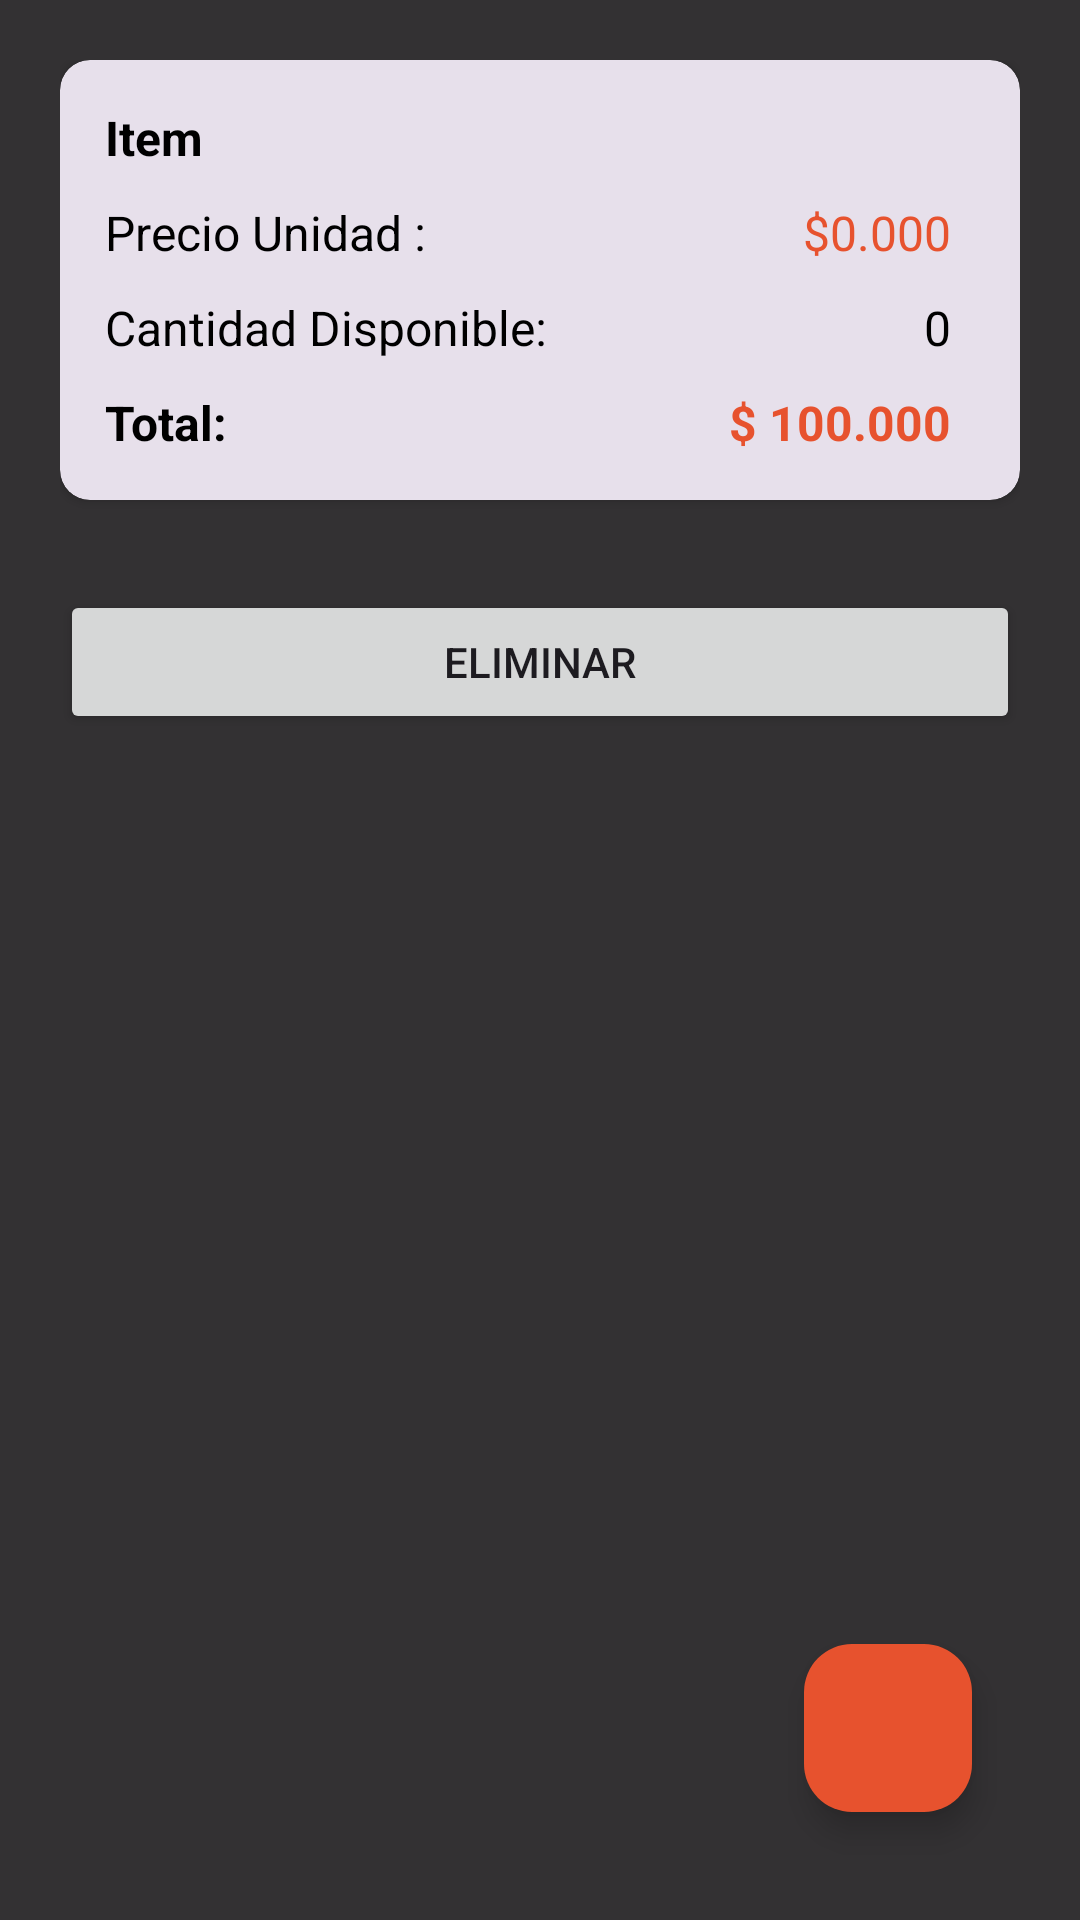

Here is an Android app screen rendered from its layout file. Give the layout XML and the strings, colors and styles it references.
<!-- AndroidManifest.xml: application theme Theme.InventoryWidget -->
<!-- res/layout/fragment_item_details.xml -->
<?xml version="1.0" encoding="utf-8"?>
<layout xmlns:android="http://schemas.android.com/apk/res/android"
    xmlns:tools="http://schemas.android.com/tools"
    xmlns:app="http://schemas.android.com/apk/res-auto">

    <data>
        <variable
            name="viewModel"
            type="com.example.inventorywidget.viewmodel.InventoryViewModel" />

    </data>

    <androidx.constraintlayout.widget.ConstraintLayout
        android:layout_width="match_parent"
        android:layout_height="match_parent"
        android:background="@color/dark_background"
        android:padding="20dp"
        tools:context=".view.fragment.AddProductFragment">




        <androidx.cardview.widget.CardView
            android:id="@+id/cvInventory"
            android:layout_gravity="center"
            android:layout_width="match_parent"
            android:layout_height="wrap_content"
            android:foreground="?selectableItemBackground"
            android:backgroundTint="@color/backgroundColorItem"
            app:cardCornerRadius="10dp"
            android:elevation="8dp"
            app:layout_constraintStart_toStartOf="parent"

            app:layout_constraintEnd_toEndOf="parent"
            app:layout_constraintBottom_toTopOf="@+id/btnDelete">

            <androidx.constraintlayout.widget.ConstraintLayout
                android:layout_width="match_parent"
                android:layout_height="match_parent"
                android:padding="10dp">

                <TextView
                    android:id="@+id/tvName"
                    android:layout_width="wrap_content"
                    android:layout_height="wrap_content"
                    android:text="Item"
                    android:padding="5dp"
                    android:textSize="16sp"
                    android:textStyle="bold"
                    android:textColor="@color/black"
                    app:layout_constraintTop_toTopOf="parent"
                    app:layout_constraintStart_toStartOf="parent"/>

                <TextView
                    android:id="@+id/tvPriceByUnit"
                    android:layout_width="wrap_content"
                    android:layout_height="wrap_content"
                    android:text="Precio Unidad :"
                    android:padding="5dp"
                    android:textSize="16sp"
                    android:textColor="@color/black"
                    app:layout_constraintTop_toBottomOf="@+id/tvName"
                    app:layout_constraintStart_toStartOf="parent"/>

                <TextView
                    android:id="@+id/tvPrice"
                    android:layout_width="wrap_content"
                    android:layout_height="wrap_content"
                    android:layout_marginEnd="8dp"
                    android:padding="5dp"
                    android:text="$0.000"
                    android:textSize="16sp"
                    android:textColor="@color/primary_orange"
                    app:layout_constraintEnd_toEndOf="parent"
                    app:layout_constraintTop_toBottomOf="@+id/tvName" />

                <TextView
                    android:id="@+id/tvQuantityAvailible"
                    android:layout_width="wrap_content"
                    android:layout_height="wrap_content"
                    android:text="Cantidad Disponible:"
                    android:padding="5dp"
                    android:textSize="16sp"
                    android:textColor="@color/black"
                    app:layout_constraintTop_toBottomOf="@+id/tvPriceByUnit"
                    app:layout_constraintStart_toStartOf="parent"/>

                <TextView
                    android:id="@+id/tvQuantity"
                    android:layout_width="wrap_content"
                    android:layout_height="wrap_content"
                    android:text="0"
                    android:padding="5dp"
                    android:textSize="16sp"
                    android:layout_marginEnd="8dp"
                    android:textColor="@color/black"
                    app:layout_constraintTop_toBottomOf="@+id/tvPriceByUnit"
                    app:layout_constraintEnd_toEndOf="parent"/>

                <TextView
                    android:id="@+id/txtTituloTotal"
                    android:layout_width="wrap_content"
                    android:layout_height="wrap_content"
                    android:text="Total:"
                    android:padding="5dp"
                    android:textSize="16sp"
                    android:textColor="@color/black"
                    android:textStyle="bold"
                    app:layout_constraintTop_toBottomOf="@+id/tvQuantityAvailible"
                    app:layout_constraintStart_toStartOf="parent"/>

                <TextView
                    android:id="@+id/txtTotal"
                    android:layout_width="wrap_content"
                    android:layout_height="wrap_content"
                    android:text="$ 100.000"
                    android:padding="5dp"
                    android:textSize="16sp"
                    android:layout_marginEnd="8dp"
                    android:textStyle="bold"
                    android:textColor="@color/primary_orange"

                    app:layout_constraintTop_toBottomOf="@+id/tvQuantityAvailible"
                    app:layout_constraintEnd_toEndOf="parent"/>




            </androidx.constraintlayout.widget.ConstraintLayout>

        </androidx.cardview.widget.CardView>

        <Button
            android:id="@+id/btnDelete"
            android:layout_width="match_parent"
            android:layout_height="wrap_content"
            android:layout_marginTop="30dp"
            android:text="Eliminar"
            app:layout_constraintTop_toBottomOf="@+id/cvInventory"
            app:layout_constraintStart_toStartOf="parent"
            app:layout_constraintEnd_toEndOf="parent"/>

        <com.google.android.material.floatingactionbutton.FloatingActionButton
            android:id="@+id/fbEdit"
            android:layout_width="wrap_content"
            android:layout_height="0dp"
            android:contentDescription="button add"
            android:layout_marginRight="16dp"
            android:layout_marginBottom="16dp"
            android:src="@drawable/ic_edit_black"

            app:backgroundTint="@color/primary_orange"

            app:tint="@android:color/black"

            app:layout_constraintEnd_toEndOf="parent"
            app:layout_constraintBottom_toBottomOf="parent" />

    </androidx.constraintlayout.widget.ConstraintLayout>
</layout>
<!-- resources referenced by this layout -->
<resources>
  <color name="backgroundColorItem">#e7e0eb</color>
  <color name="black">#FF000000</color>
  <color name="dark_background">#CC000000</color>
  <color name="primary_orange">#e7522e</color>
  <style name="Theme.InventoryWidget" parent="Base.Theme.InventoryWidget" />
  <style name="Base.Theme.InventoryWidget" parent="Theme.Material3.DayNight.NoActionBar">
          
          
      </style>
</resources>
